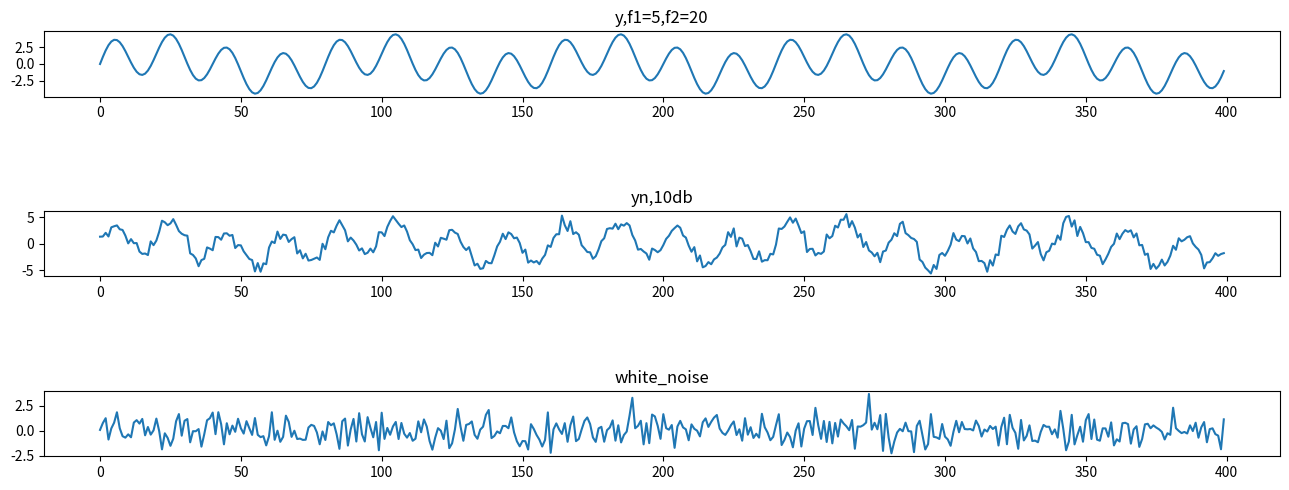

Python code for this plot:
"""
加性高斯白噪声：白是指功率谱恒定，概率px满足高斯分布
在通信中指的是一种各频谱分量服从均匀分布，且幅度服从高斯分布的噪声信号
功率谱密度：G(w)=N0/2, N0是正实常数。

SNR=10*log((sigmax2)/(sigman2)),x为原始信号，n为噪声信号，sigma求和
得到噪声信号的表达式为：
n = sigma(x2)/N*10^(SNR/10), N是原始信号的长度
最后服从高斯分布对噪声信号进行放大，可以得到最终的噪声信号：
noise = random(N)*sqrt(abs(n))
"""
import numpy as np
import matplotlib.pyplot as plt


def awgn(x, snr, seed=3):
    """
    加性高斯白噪声
    :param x: 原始信号
    :param snr: 信噪比, 10lg(Ps/Pn),Ps和Pn分别代表信号和噪声的有效功率,信噪比的计量单位是dB
    :param seed:
    :return:
    """
    np.random.seed(seed)
    snr = 10**(snr/10)
    xpower = np.sum(x**2)/len(x)
    npower = xpower/snr
    noise = np.random.randn(len(x)) * np.sqrt(npower)
    return x + noise


# 构建原始信号序列  + np.random.randn(t.size)
t_s = 0.0025
t_start = 0
t_end = 1
t = np.arange(t_start, t_end, t_s)

f0 = 5
f1 = 20
# 原始信号
y = 1.5*np.sin(2*np.pi*f0*t) + 3*np.sin(2*np.pi*f1*t)
plt.figure(figsize=(13, 5))
ax = plt.subplot(311)
ax.set_title('y,f1=5,f2=20')
plt.plot(y)
# 加入噪声后
ax = plt.subplot(312)
ax.set_title('yn,10db')
yn = awgn(y, 10)
plt.plot(yn)


# 单独噪声信号
n = 400
while_noise = np.random.standard_normal(size=n)
ax = plt.subplot(313)
ax.set_title('white_noise')
plt.plot(while_noise)

plt.tight_layout(h_pad=5)
plt.show()

